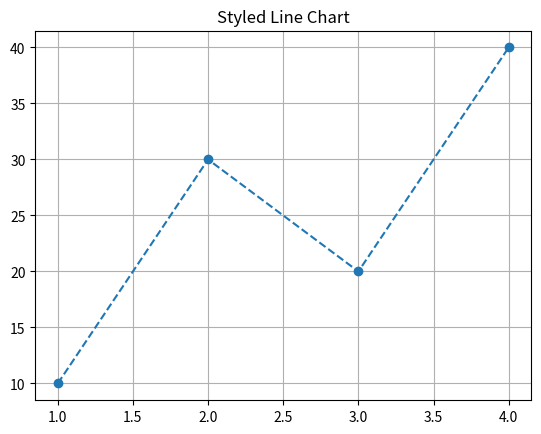

Python code for this plot:
import matplotlib.pyplot as plt

x = [1,2,3,4]

y = [10,30,20,40]

plt.plot(x,y, marker="o", linestyle="--")

plt.grid(True)

plt.title("Styled Line Chart")

plt.show()
